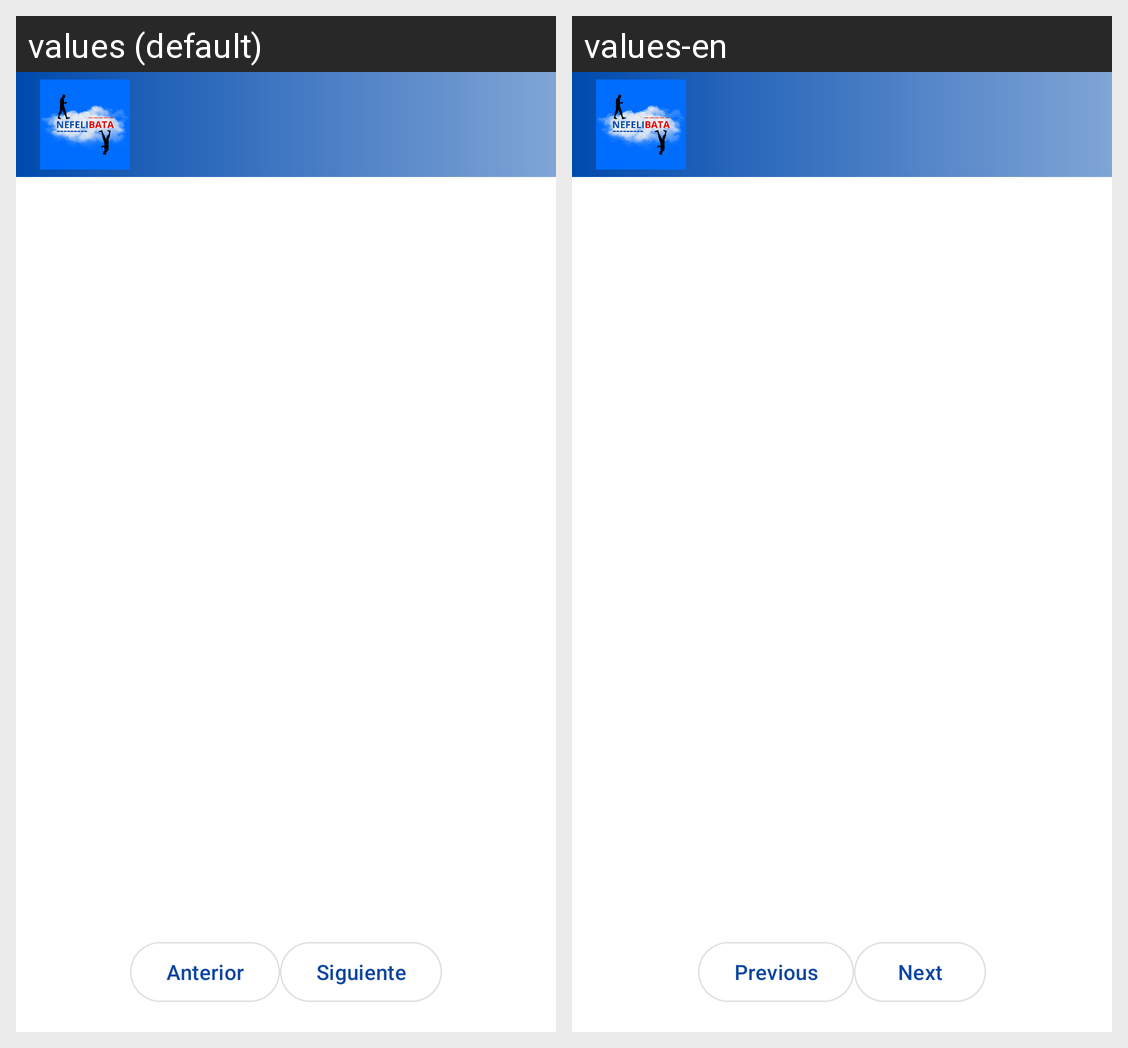

The same Android screen rendered under two of its app's locales, left to right. List the strings drawn on it with the default value and each locale's translation.
Android screen res/layout/activity_main.xml rendered under 2 locales, left to right: values (default), values-en. Device: Nexus 5 (rendered at 1080×1920; each locale shown at half size, 540×960, under a caption strip naming it); theme Theme.Nefelibata.
Strings drawn on this screen, with the default value and each locale's value (text and hints the layout hard-codes, and strings that could not be matched under every locale, appear in the picture but are not listed):

prev_page
  values: Anterior
  values-en: Previous

next_page
  values: Siguiente
  values-en: Next
